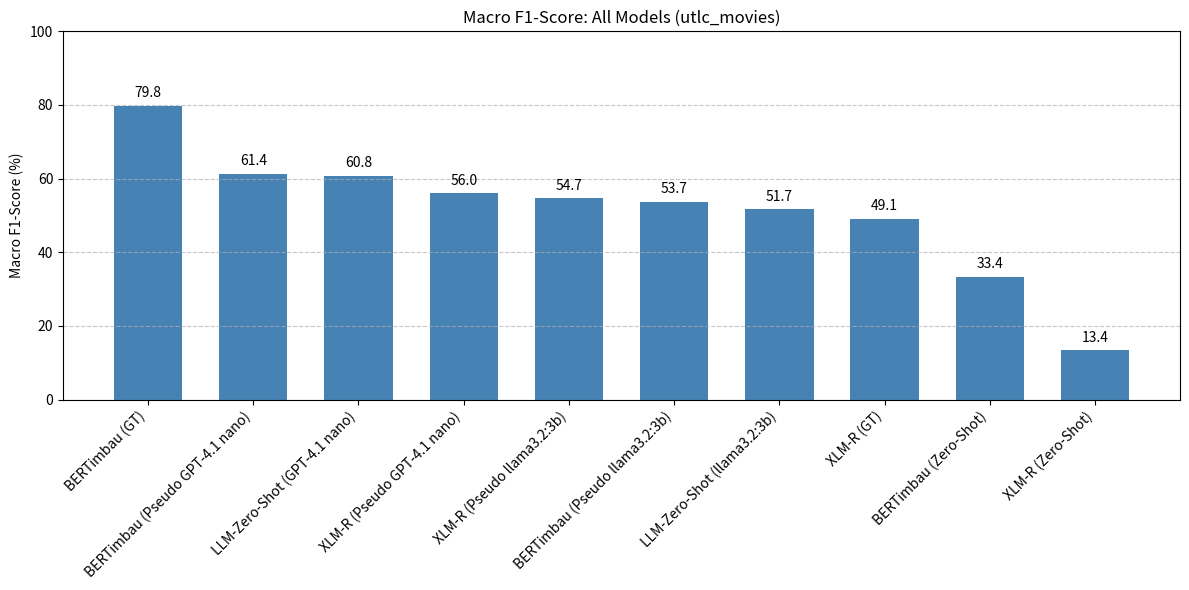
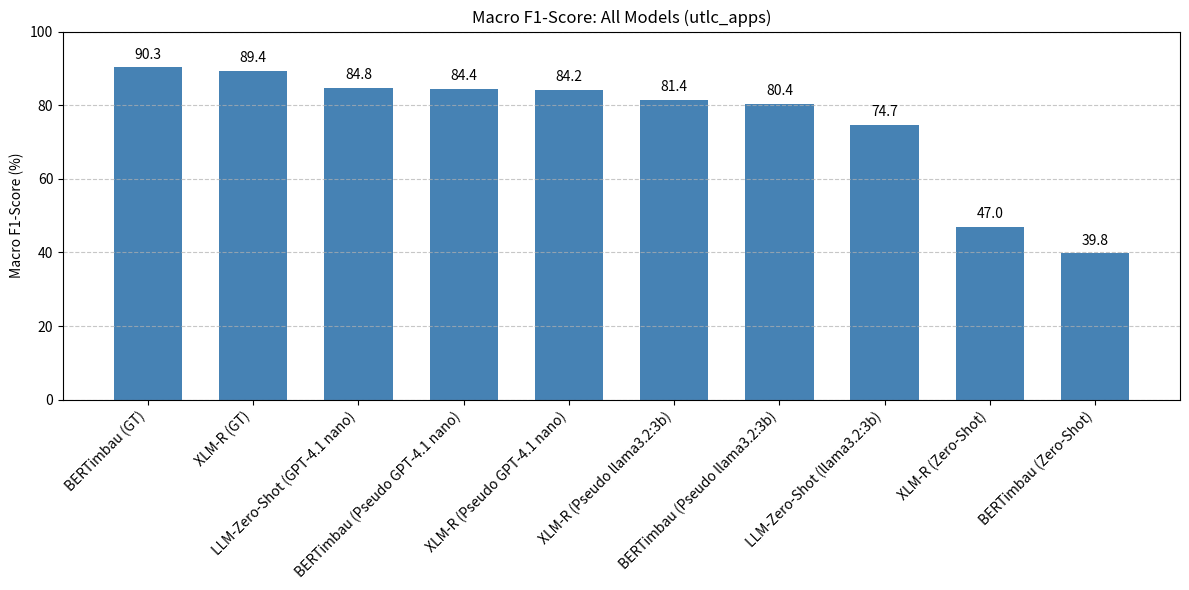
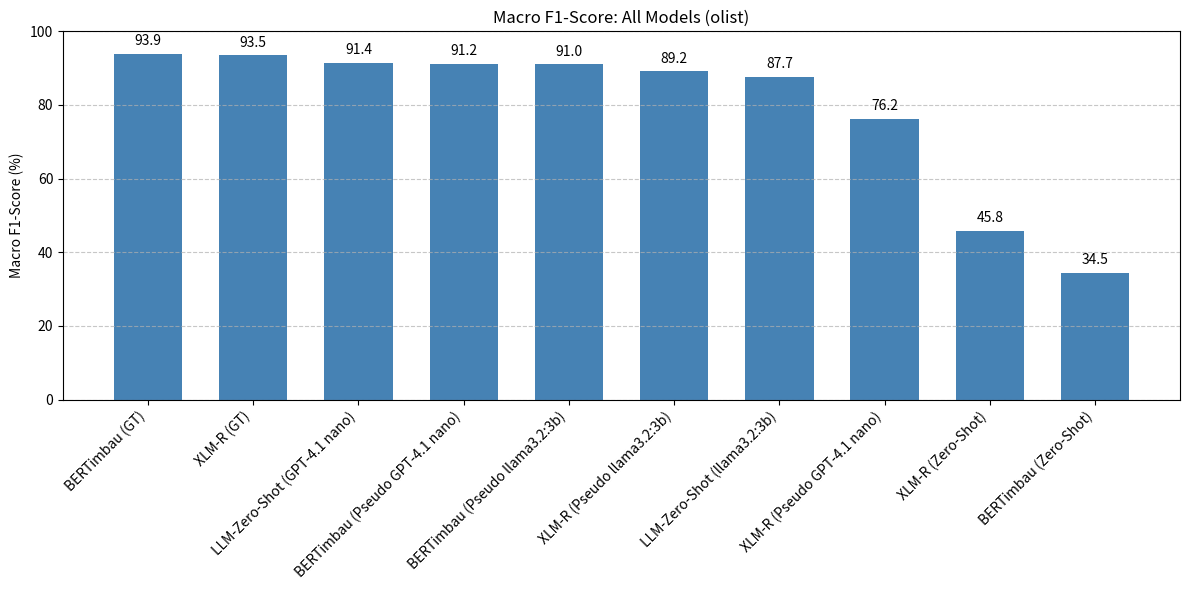
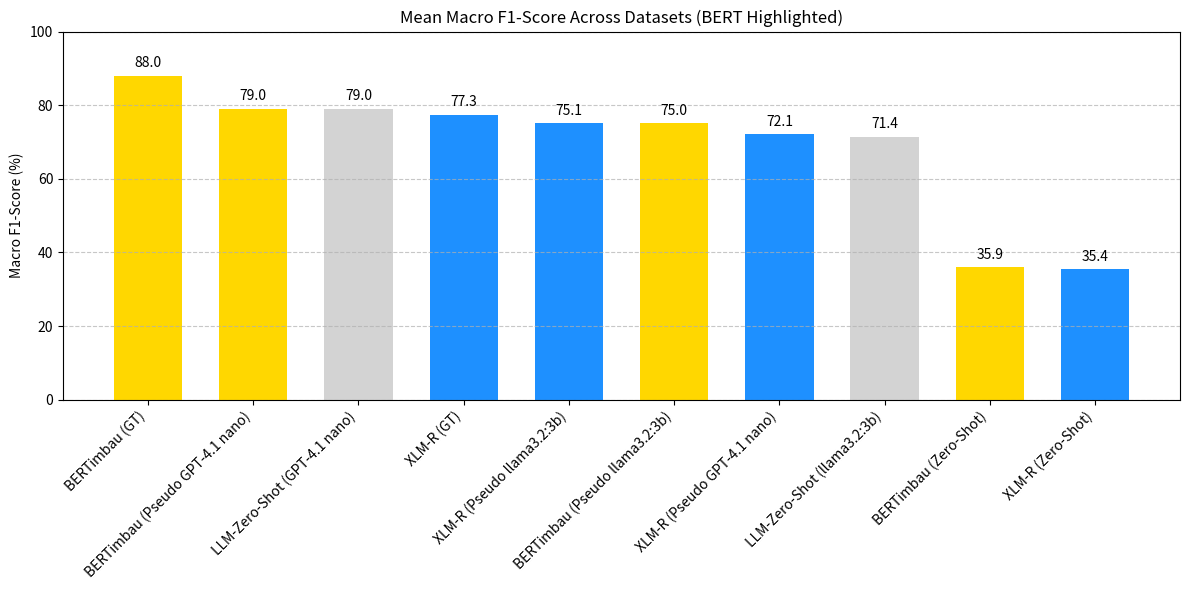
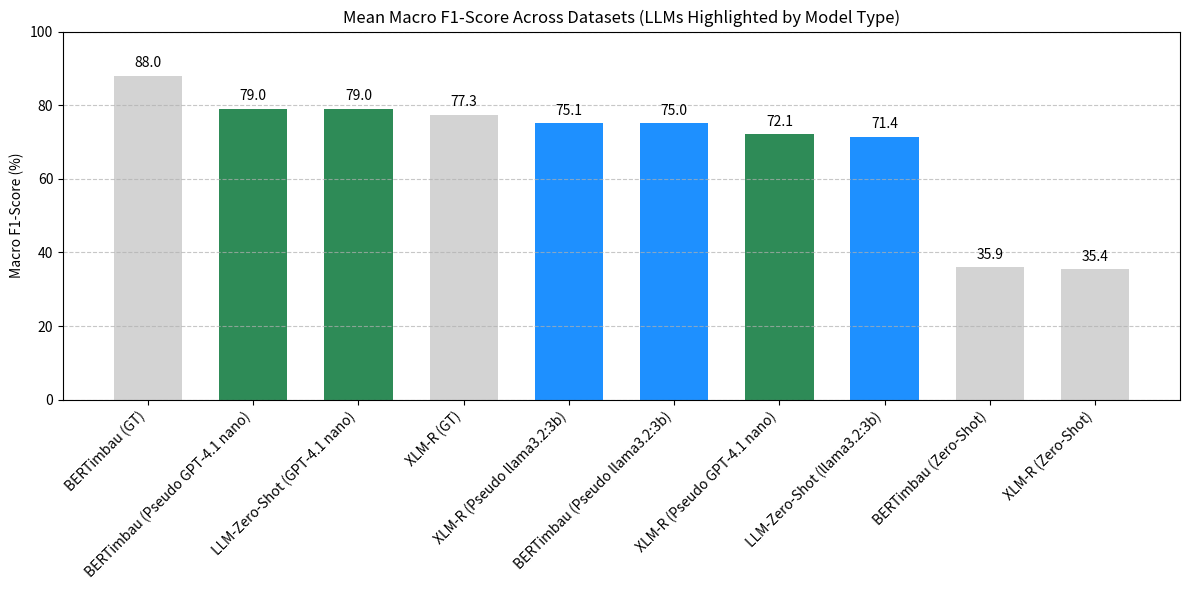
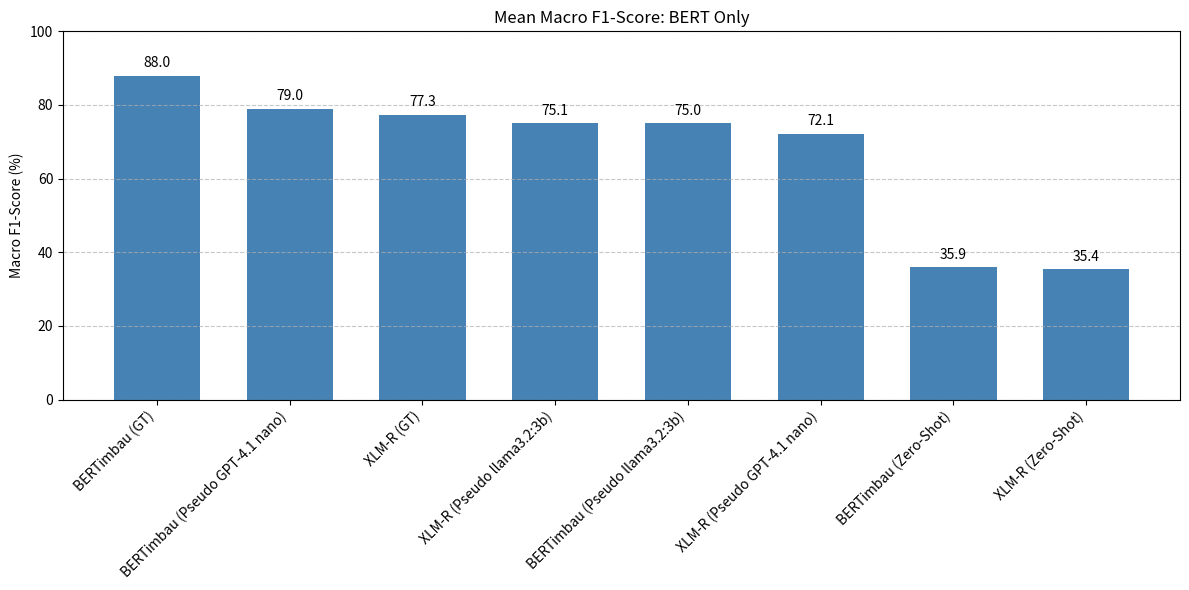
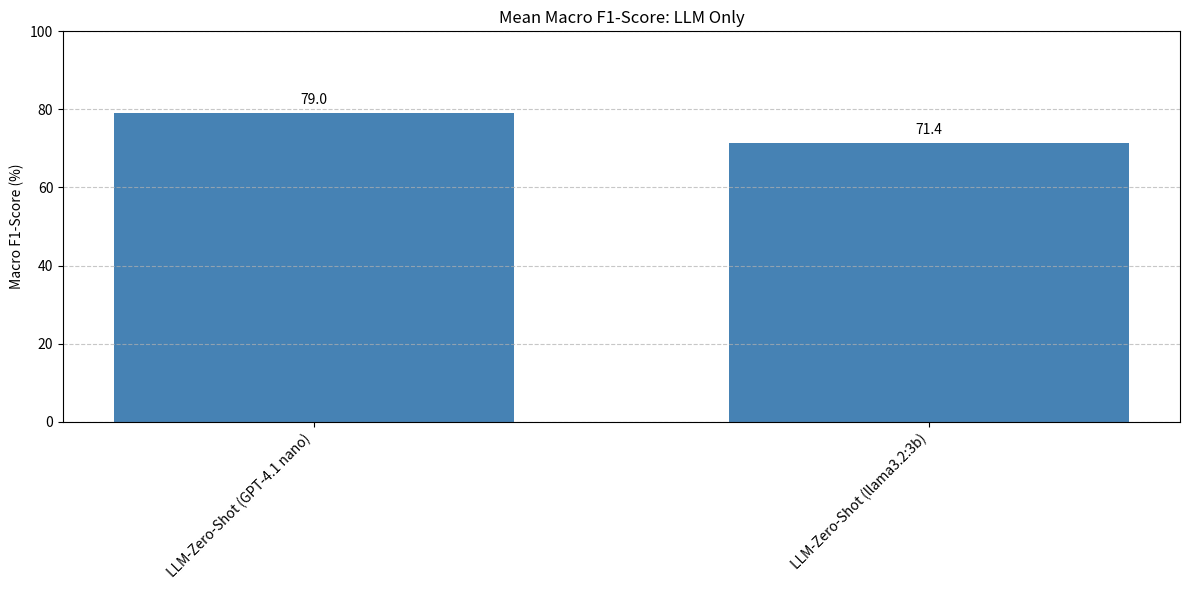

These figures' Python source, in order:
import os
import matplotlib.pyplot as plt
import numpy as np

# Constants
FIG_SIZE = (12, 6)
ANNOT_OFFSET = 1.5
os.makedirs("./results", exist_ok=True)

# Data (loaded from provided sources)
data = {
    "utlc_movies": {
        "BERTimbau (GT)": 0.798,
        "XLM-R (GT)": 0.491,
        "BERTimbau (Pseudo GPT-4.1 nano)": 0.614,
        "XLM-R (Pseudo GPT-4.1 nano)": 0.560,
        "BERTimbau (Pseudo llama3.2:3b)": 0.537,
        "XLM-R (Pseudo llama3.2:3b)": 0.547,
        "BERTimbau (Zero-Shot)": 0.334,
        "XLM-R (Zero-Shot)": 0.134,
        "LLM-Zero-Shot (GPT-4.1 nano)": 0.608,
        "LLM-Zero-Shot (llama3.2:3b)": 0.517,
    },
    "utlc_apps": {
        "BERTimbau (GT)": 0.903,
        "XLM-R (GT)": 0.894,
        "BERTimbau (Pseudo GPT-4.1 nano)": 0.844,
        "XLM-R (Pseudo GPT-4.1 nano)": 0.842,
        "BERTimbau (Pseudo llama3.2:3b)": 0.804,
        "XLM-R (Pseudo llama3.2:3b)": 0.814,
        "BERTimbau (Zero-Shot)": 0.398,
        "XLM-R (Zero-Shot)": 0.470,
        "LLM-Zero-Shot (GPT-4.1 nano)": 0.848,
        "LLM-Zero-Shot (llama3.2:3b)": 0.747,
    },
    "olist": {
        "BERTimbau (GT)": 0.939,
        "XLM-R (GT)": 0.935,
        "BERTimbau (Pseudo GPT-4.1 nano)": 0.912,
        "XLM-R (Pseudo GPT-4.1 nano)": 0.762,
        "BERTimbau (Pseudo llama3.2:3b)": 0.910,
        "XLM-R (Pseudo llama3.2:3b)": 0.892,
        "BERTimbau (Zero-Shot)": 0.345,
        "XLM-R (Zero-Shot)": 0.458,
        "LLM-Zero-Shot (GPT-4.1 nano)": 0.914,
        "LLM-Zero-Shot (llama3.2:3b)": 0.877,
    }
}

# Plotting function
def plot_bar(models, scores, title, filename, colors="steelblue"):
    plt.figure(figsize=FIG_SIZE)
    bars = plt.bar(models, scores, color=colors, width=0.65)
    plt.title(title)
    plt.ylabel("Macro F1-Score (%)")
    plt.ylim(0, 100)
    plt.xticks(rotation=45, ha="right")
    plt.grid(axis="y", linestyle="--", alpha=0.7)
    for bar, score in zip(bars, scores):
        plt.text(
            bar.get_x() + bar.get_width() / 2,
            bar.get_height() + ANNOT_OFFSET,
            f"{score:.1f}",
            ha='center', va='bottom', fontsize=10
        )
    plt.tight_layout()
    plt.savefig(filename)
    plt.close()

# Generate sorted plots for each dataset
for dataset, models in data.items():
    sorted_models = sorted(models.items(), key=lambda x: x[1], reverse=True)
    models_names, f1_scores = zip(*sorted_models)
    plot_bar(
        models_names,
        [score * 100 for score in f1_scores],
        f"Macro F1-Score: All Models ({dataset})",
        f"./results/{dataset}_all_models_sorted.png"
    )

# Mean macro F1-score across datasets
all_models = set().union(*[m.keys() for m in data.values()])
mean_scores = {model: np.mean([data[d][model] for d in data if model in data[d]]) for model in all_models}
sorted_mean = sorted(mean_scores.items(), key=lambda x: x[1], reverse=True)
models_names, mean_f1 = zip(*sorted_mean)

# Special color highlighting
bar_colors = [
    "gold" if "BERTimbau" in model else
    "dodgerblue" if "XLM-R" in model else
    "lightgray"
    for model in models_names
]

plot_bar(
    models_names,
    [score * 100 for score in mean_f1],
    "Mean Macro F1-Score Across Datasets (BERT Highlighted)",
    "./results/mean_macro_f1_highlighted.png",
    colors=bar_colors
)

# Additional plot highlighting LLM types
bar_colors_tagged = [
    "seagreen" if "GPT-4.1 nano" in model else
    "dodgerblue" if "llama3.2:3b" in model else
    "lightgray"
    for model in models_names
]

plot_bar(
    models_names,
    [score * 100 for score in mean_f1],
    "Mean Macro F1-Score Across Datasets (LLMs Highlighted by Model Type)",
    "./results/mean_macro_f1_llm_highlight_bytag.png",
    colors=bar_colors_tagged
)

# Separate BERT and LLM plots
bert_keys = [model for model in all_models if "BERTimbau" in model or "XLM-R" in model]
llm_keys = [model for model in all_models if "LLM" in model]

# BERT mean plot
bert_means = {k: mean_scores[k] * 100 for k in bert_keys}
sorted_bert = sorted(bert_means.items(), key=lambda x: x[1], reverse=True)
plot_bar(
    [k for k, _ in sorted_bert],
    [v for _, v in sorted_bert],
    "Mean Macro F1-Score: BERT Only",
    "./results/mean_macro_f1_bert_only.png"
)

# LLM mean plot
llm_means = {k: mean_scores[k] * 100 for k in llm_keys}
sorted_llm = sorted(llm_means.items(), key=lambda x: x[1], reverse=True)
plot_bar(
    [k for k, _ in sorted_llm],
    [v for _, v in sorted_llm],
    "Mean Macro F1-Score: LLM Only",
    "./results/mean_macro_f1_llm_only.png"
)
